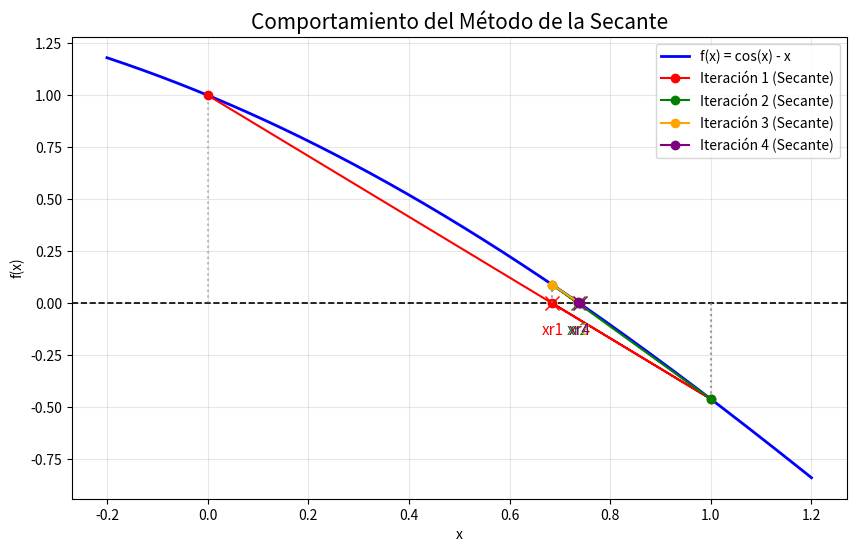

Recreate this plot in Python.
import math
import numpy as np
import matplotlib.pyplot as plt

def secante(f, x0, x1, epsilon, N_max):
    # Inicialización
    f0 = f(x0)
    f1 = f(x1)
    
    # [NUEVO] Lista para almacenar los datos geométricos de las secantes
    datos_grafica = []
    
    # Impresión de cabecera de la tabla
    print("Iteración | xn-1         | xn           | f(xn)        | error aprox (%)")
    print("-" * 75)
    
    # Control básico: evitar el caso trivial de misma evaluación
    if f0 == f1:
        raise ValueError("ERROR: f(x0) y f(x1) son iguales, no se puede aplicar la secante.")
    
    iteracion = 0
    xr_old = x1  # último valor de referencia, para calcular el error
    error = 100.0
    
    # Ciclo
    while iteracion < N_max:
        iteracion += 1
        
        # Verificación de denominador para evitar división por cero
        denominador = (f1 - f0)
        if denominador == 0:
            print("ERROR: Denominador igual a cero. Falla del método de la secante.")
            return None, iteracion, error, datos_grafica
        
        # Fórmula del método de la secante
        xr = x1 - f1 * (x1 - x0) / denominador
        fr = f(xr)
        
        # [NUEVO] Guardamos los puntos que forman la secante y el nuevo cruce xr
        datos_grafica.append(((x0, f0), (x1, f1), xr))
        
        # Cálculo del error relativo aproximado porcentual
        if xr != 0:
            error = abs((xr - xr_old) / xr) * 100.0
        else:
            error = 0.0

        # Impresión de la fila
        print(f"{iteracion:<9} | {x0:<12.6f} | {x1:<12.6f} | {f1:<12.6f} | {error:<12.6f}")
        
        # Verificación de paro
        if error < epsilon:
            return xr, iteracion, error, datos_grafica
        
        # Preparación para la siguiente iteración
        x0, f0 = x1, f1
        x1, f1 = xr, fr
        xr_old = xr
    
    # Si se alcanza el máximo de iteraciones, se retorna la mejor aproximación
    return xr, iteracion, error, datos_grafica


# ==========================================
# EJECUCIÓN DEL MÉTODO
# ==========================================

# Ejemplo: el primero que vimos en clase con bisección
funcion = lambda x: math.cos(x) - x

# Parámetros
x_inicial_0 = 0.0
x_inicial_1 = 1.0
tolerancia_error = 0.001  # Error relativo porcentual
iteraciones_maximas = 50

# Llamamos a la función
raiz, iteraciones, error_final, datos_grafica = secante(
    funcion, x_inicial_0, x_inicial_1, tolerancia_error, iteraciones_maximas
)

# Salida de resultados
print("-" * 75)
if raiz is not None:
    print(f"Raíz aproximada: {raiz}")
    print(f"Iteraciones realizadas: {iteraciones}")
    print(f"Error aproximado final: {error_final:.8f}%")
else:
    print("El método de la secante no pudo encontrar la raíz.")


# ==========================================
# SECCIÓN DE GRAFICACIÓN
# ==========================================

if raiz is not None:
    # Rango de X para abarcar los puntos iniciales y la raíz
    x_min = min(x_inicial_0, x_inicial_1, raiz) - 0.2
    x_max = max(x_inicial_0, x_inicial_1, raiz) + 0.2
    x_vals = np.linspace(x_min, x_max, 400)
    
    # Vectorizamos la función
    f_vectorizada = np.vectorize(funcion)
    y_vals = f_vectorizada(x_vals)

    plt.figure(figsize=(10, 6))

    # Trazar la función original y el eje X
    plt.plot(x_vals, y_vals, label="f(x) = cos(x) - x", color='blue', linewidth=2)
    plt.axhline(0, color='black', linewidth=1.2, linestyle='--')

    colores = ['red', 'green', 'orange', 'purple', 'brown', 'cyan']

    # Limitamos a 4 iteraciones para no saturar la gráfica
    iteraciones_a_graficar = min(len(datos_grafica), 4)

    for i in range(iteraciones_a_graficar):
        (p_x0, p_f0), (p_x1, p_f1), p_xr = datos_grafica[i]
        color = colores[i % len(colores)]
        
        # 1. Líneas verticales de referencia hacia la curva
        plt.plot([p_x0, p_x0], [0, p_f0], color='gray', linestyle=':', alpha=0.5)
        plt.plot([p_x1, p_x1], [0, p_f1], color='gray', linestyle=':', alpha=0.5)
        
        # 2. Línea secante que cruza por (x0, f0), (x1, f1) y el eje X en xr
        plt.plot([p_x0, p_x1, p_xr], [p_f0, p_f1, 0], color=color, linestyle='-', marker='o', 
                 label=f'Iteración {i+1} (Secante)')
        
        # 3. Marcar la nueva aproximación xr
        plt.plot(p_xr, 0, marker='x', color=color, markersize=10)
        plt.text(p_xr, -0.15, f'xr{i+1}', color=color, fontsize=11, ha='center')

    plt.title("Comportamiento del Método de la Secante", fontsize=15)
    plt.xlabel("x")
    plt.ylabel("f(x)")
    plt.grid(True, alpha=0.3)
    plt.legend()
    plt.show()
